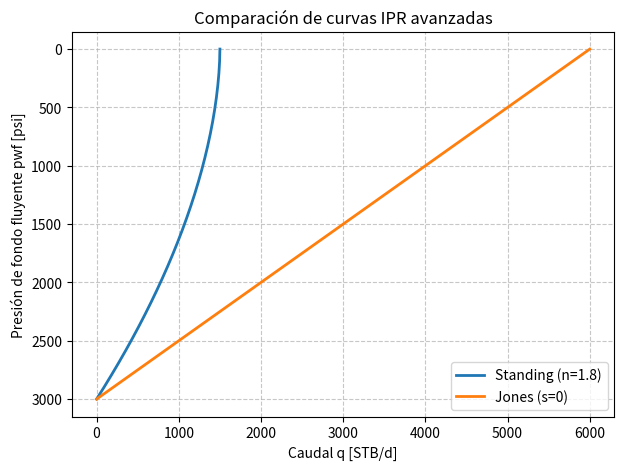
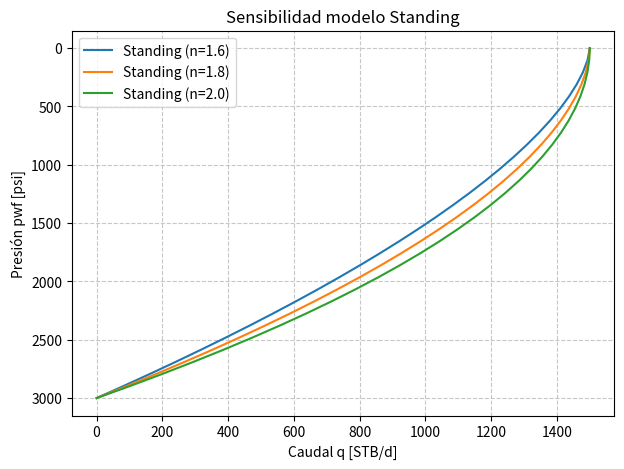
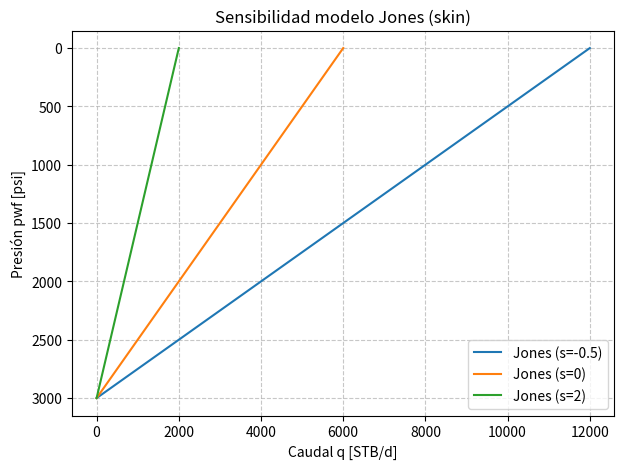

The script that saved these images, in order:
# ================================================
# IPR Avanzado - PetroKit 
# Modelos: Standing y Jones + sensibilidad
# ================================================

import numpy as np
import matplotlib.pyplot as plt


# ================================================
# MODELOS DE IPR
# ================================================

def standing_ipr(p_res, q_max, pwf, n=1.8):
    """
    Modelo IPR de Standing (reservorios con drive de gas en solución).
    
    Ecuación:
        q = q_max * (1 - (pwf / p_res)^n)

    Parámetros:
    -----------
    p_res : float
        Presión de yacimiento [psi]
    q_max : float
        Caudal máximo a pwf = 0 [STB/d]
    pwf : float o array
        Presión de fondo fluyente [psi]
    n : float
        Exponente empírico (1.6 – 2.0, default = 1.8)
    
    Retorna:
    --------
    q : float o array
        Caudal [STB/d]
    """
    if p_res <= 0 or q_max <= 0:
        raise ValueError("p_res y q_max deben ser positivos")
    if n <= 0:
        raise ValueError("El exponente n debe ser positivo")

    # Asegurar que siempre sea al menos un arreglo 1D
    pwf = np.atleast_1d(pwf).astype(float)

    q = q_max * (1 - (pwf / p_res) ** n)
    q = np.where(q < 0, 0, q)  # evita caudales negativos

    # Si el usuario pasó un escalar, devolver un escalar
    return float(q[0]) if q.size == 1 else q



def jones_ipr(p_res, J, pwf, s=0):
    """
    Modelo IPR de Jones (pozos fracturados, efecto de skin).
    
    Ecuación:
        q = J_eff * (p_res - pwf)
        con J_eff = J / (1 + s)
    
    Parámetros:
    -----------
    p_res : float
        Presión de yacimiento [psi]
    J : float
        Índice de productividad [STB/d/psi]
    pwf : float o array
        Presión de fondo fluyente [psi]
    s : float
        Factor de daño/estimulación 
        (s=0 pozo ideal, s>0 dañado, s<0 estimulado)
    
    Retorna:
    --------
    q : float o array
        Caudal [STB/d]
    """
    if p_res <= 0 or J <= 0:
        raise ValueError("p_res y J deben ser positivos")
    # Jones simplificado: no dejamos que 1+s sea 0 para evitar división por cero
    # s < -1 representa estimulación teórica infinita en este modelo simplificado
    denom = (1 + s)
    if denom <= 0:
        denom = 1e-3 # Valor mínimo para evitar indeterminación


    pwf = np.atleast_1d(pwf).astype(float)
    delta_p = p_res - pwf
    delta_p = np.where(delta_p < 0, 0, delta_p)

    q_eff = (J / denom) * delta_p
    return q_eff[0] if q_eff.size == 1 else q_eff


# ================================================
# FUNCIONES GENERALES PARA CURVAS
# ================================================

def ipr_curve(model, p_res, **kwargs):
    """
    Genera curvas IPR para cualquier modelo (Standing, Jones, etc.)
    
    Parámetros:
    -----------
    model : función
        Modelo de IPR a usar (ej. standing_ipr, jones_ipr)
    p_res : float
        Presión de yacimiento [psi]
    kwargs : parámetros adicionales para el modelo
    
    Retorna:
    --------
    pwf_range : np.array
        Rango de presiones pwf [psi]
    q_range : np.array
        Rango de caudales [STB/d]
    """
    pwf_range = np.linspace(0, p_res, 30)
    q_range = [model(p_res, pwf=p, **kwargs) for p in pwf_range]
    return pwf_range, np.array(q_range)


def plot_ipr(models, p_res, labels=None, kwargs_list=None):
    """
    Graficar múltiples curvas IPR en un mismo gráfico.

    Parámetros:
    -----------
    models : list of funciones
        Lista de modelos a graficar
    p_res : float
        Presión de yacimiento [psi]
    labels : list of str
        Etiquetas para cada modelo
    kwargs_list : list of dict
        Lista de parámetros para cada modelo
    """
    plt.figure(figsize=(7, 5))
    for i, model in enumerate(models):
        args = kwargs_list[i] if kwargs_list else {}
        pwf, q = ipr_curve(model, p_res, **args)
        plt.plot(q, pwf, linewidth=2, label=labels[i] if labels else f"Modelo {i+1}")
    
    plt.xlabel("Caudal q [STB/d]")
    plt.ylabel("Presión de fondo fluyente pwf [psi]")
    plt.gca().invert_yaxis()
    plt.legend()
    plt.title("Comparación de curvas IPR avanzadas")
    plt.grid(True, linestyle="--", alpha=0.7)
    plt.show()


# ================================================
# SENSIBILIDAD DE PARÁMETROS
# ================================================

def plot_standing_sensitivity(p_res, q_max, pwf_points=None, n_values=[1.6, 1.8, 2.0]):
    """
    Graficar sensibilidad del exponente n en el modelo de Standing.
    """
    plt.figure(figsize=(7, 5))
    for n in n_values:
        pwf, q = ipr_curve(standing_ipr, p_res, q_max=q_max, n=n)
        plt.plot(q, pwf, label=f"Standing (n={n})")

    if pwf_points:
        plt.scatter([0], [p_res], marker="o", color="black", label="p_res")

    plt.xlabel("Caudal q [STB/d]")
    plt.ylabel("Presión pwf [psi]")
    plt.title("Sensibilidad modelo Standing")
    plt.grid(True, linestyle="--", alpha=0.7)
    plt.legend()
    plt.gca().invert_yaxis()
    plt.show()


def plot_jones_sensitivity(p_res, J, s_values=[-0.5, 0, 2]):
    """
    Graficar sensibilidad del skin en el modelo de Jones.
    """
    plt.figure(figsize=(7, 5))
    for s in s_values:
        pwf, q = ipr_curve(jones_ipr, p_res, J=J, s=s)
        plt.plot(q, pwf, label=f"Jones (s={s})")

    plt.xlabel("Caudal q [STB/d]")
    plt.ylabel("Presión pwf [psi]")
    plt.title("Sensibilidad modelo Jones (skin)")
    plt.grid(True, linestyle="--", alpha=0.7)
    plt.legend()
    plt.gca().invert_yaxis()
    plt.show()


# ================================================
# EJEMPLO DE USO
# ================================================
if __name__ == "__main__":
    p_res = 3000  # psi
    q_max = 1500  # STB/d
    J = 2.0       # STB/d/psi

    # Comparación Standing vs Jones
    plot_ipr(
        models=[standing_ipr, jones_ipr],
        p_res=p_res,
        labels=["Standing (n=1.8)", "Jones (s=0)"],
        kwargs_list=[{"q_max": q_max, "n": 1.8}, {"J": J, "s": 0}]
    )

    # Sensibilidad Standing
    plot_standing_sensitivity(p_res=p_res, q_max=q_max)

    # Sensibilidad Jones
    plot_jones_sensitivity(p_res=p_res, J=J)


__all__ = [
    "standing_ipr",
    "jones_ipr",
    "ipr_curve",
    "plot_ipr",
    "plot_standing_sensitivity",
    "plot_jones_sensitivity",
]
